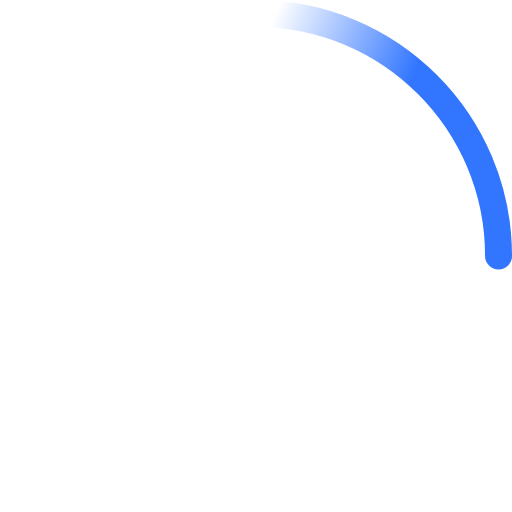
t = 0.00 s
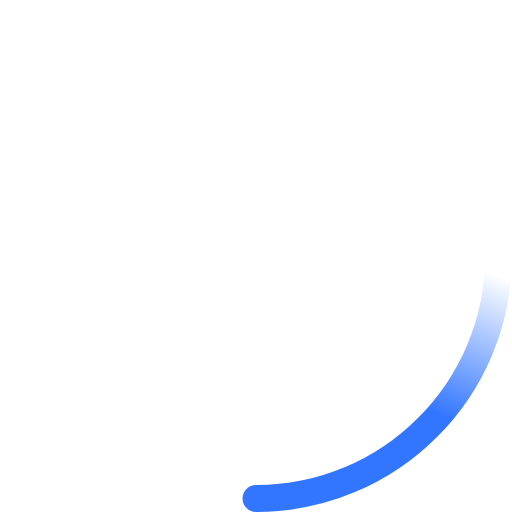
t = 0.23 s
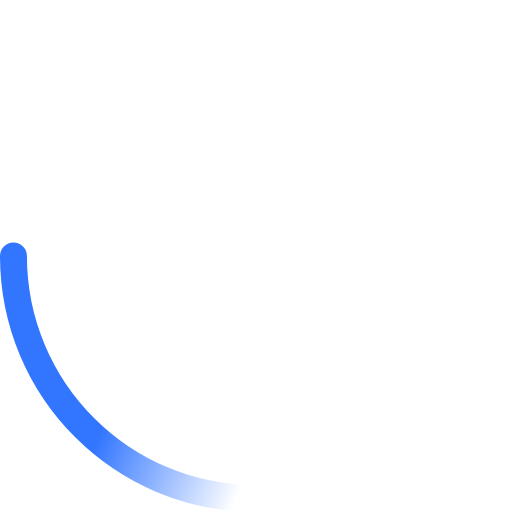
t = 0.45 s
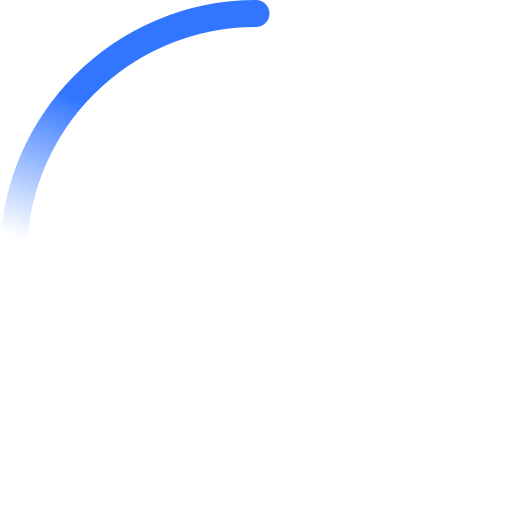
t = 0.68 s

The animated SVG that drew these frames (rendered in a browser with its animation timeline set to each time). Animation: 2 SMIL elements (animateTransform=2); one cycle of 0.90 s, repeats indefinitely.

<svg xmlns="http://www.w3.org/2000/svg" width="24" height="24" viewBox="0 0 38 38"><defs><linearGradient x1="8.042%" y1="0%" x2="65.682%" y2="23.865%" id="a"><stop stop-color="#3276ff" stop-opacity="0" offset="0%"/><stop stop-color="#3276ff" stop-opacity=".631" offset="63.146%"/><stop stop-color="#3276ff" offset="100%"/></linearGradient></defs><g fill="none" fill-rule="evenodd"><g transform="translate(1 1)"><path d="M36 18c0-9.94-8.06-18-18-18" id="Oval-2" stroke="url(#a)" stroke-width="2"><animateTransform attributeName="transform" type="rotate" from="0 18 18" to="360 18 18" dur="0.9s" repeatCount="indefinite"/></path><circle fill="#3276ff" cx="36" cy="18" r="1"><animateTransform attributeName="transform" type="rotate" from="0 18 18" to="360 18 18" dur="0.9s" repeatCount="indefinite"/></circle></g></g></svg>